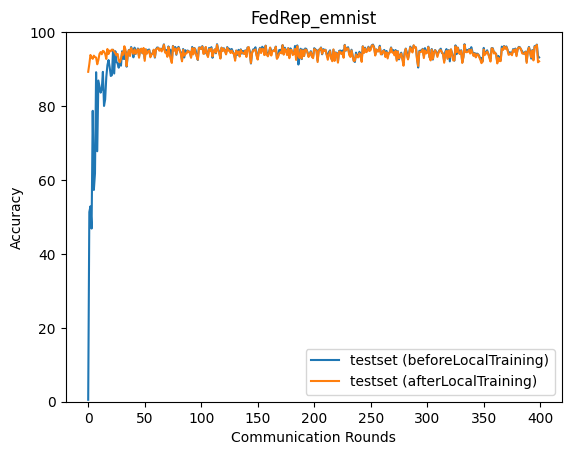

The table this chart was drawn from, first rows:
epoch, accuracy_test_before, accuracy_test_after
0, 0.5237, 89.26
1, 51.34, 91.37
2, 52.86, 93.82
3, 46.86, 93.18
4, 78.71, 92.77
5, 57.29, 93.63
6, 61.74, 93.24
7, 89.16, 93.12
8, 67.77, 91.29
9, 86.9, 92.45
10, 85.19, 94.12
11, 83.62, 94.6
12, 84.61, 94.01
13, 89.25, 94.94
14, 80.03, 94.75
15, 81.77, 94.13
16, 87.79, 92.75
17, 91.05, 95.42
18, 92.45, 94.06
19, 90.53, 94.99
20, 88.14, 94.83
21, 88.35, 95.27
22, 95.23, 95.13
23, 88.8, 94.79
24, 94.83, 94.29
25, 91.99, 93.71
26, 91.54, 94.1
27, 90.37, 92.43
28, 92.14, 91.85
29, 90.92, 92.75
30, 94.82, 94.51
31, 92.81, 93.88
32, 92.73, 96.19
33, 94.8, 95.27
34, 90.65, 90.82
35, 93.79, 94.12
36, 95.19, 95.13
37, 94.55, 93.54
38, 95.97, 95.71
39, 95.06, 94.85
40, 93.18, 94.13
41, 95.79, 95.35
42, 94.11, 94.15
43, 94.97, 94.86
44, 95.58, 95.4
45, 93.4, 93.08
46, 95.34, 95.3
47, 95.47, 95.51
48, 94.26, 94.29
49, 95.36, 95.71
50, 92.82, 92.23
51, 95.32, 95.31
52, 94.73, 94.17
53, 95.18, 94.74
54, 95.29, 95.02
55, 93.7, 93.19
56, 94.05, 93.93
57, 94.32, 94.13
58, 95.13, 95.25
59, 93.11, 93.29
... 340 more rows
